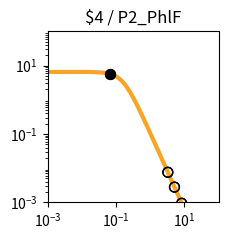

This chart was generated by the following Python code: (Note: this script raises an exception after producing the figure.)
import matplotlib.pyplot as plt
import matplotlib.ticker as ticker
import numpy as np

fig, ax = plt.subplots(figsize=(2.5,2.5))

plt.xlim(1.000000e-03, 1.000000e+02)
plt.ylim(1.000000e-03, 1.000000e+02)

x = np.array([1.000000e-03,1.122018e-03,1.258925e-03,1.412538e-03,1.584893e-03,1.778279e-03,1.995262e-03,2.238721e-03,2.511886e-03,2.818383e-03,3.162278e-03,3.548134e-03,3.981072e-03,4.466836e-03,5.011872e-03,5.623413e-03,6.309573e-03,7.079458e-03,7.943282e-03,8.912509e-03,1.000000e-02,1.122018e-02,1.258925e-02,1.412538e-02,1.584893e-02,1.778279e-02,1.995262e-02,2.238721e-02,2.511886e-02,2.818383e-02,3.162278e-02,3.548134e-02,3.981072e-02,4.466836e-02,5.011872e-02,5.623413e-02,6.309573e-02,7.079458e-02,7.943282e-02,8.912509e-02,1.000000e-01,1.122018e-01,1.258925e-01,1.412538e-01,1.584893e-01,1.778279e-01,1.995262e-01,2.238721e-01,2.511886e-01,2.818383e-01,3.162278e-01,3.548134e-01,3.981072e-01,4.466836e-01,5.011872e-01,5.623413e-01,6.309573e-01,7.079458e-01,7.943282e-01,8.912509e-01,1.000000e+00,1.122018e+00,1.258925e+00,1.412538e+00,1.584893e+00,1.778279e+00,1.995262e+00,2.238721e+00,2.511886e+00,2.818383e+00,3.162278e+00,3.548134e+00,3.981072e+00,4.466836e+00,5.011872e+00,5.623413e+00,6.309573e+00,7.079458e+00,7.943282e+00,8.912509e+00,1.000000e+01,1.122018e+01,1.258925e+01,1.412538e+01,1.584893e+01,1.778279e+01,1.995262e+01,2.238721e+01,2.511886e+01,2.818383e+01,3.162278e+01,3.548134e+01,3.981072e+01,4.466836e+01,5.011872e+01,5.623413e+01,6.309573e+01,7.079458e+01,7.943282e+01,8.912509e+01,1.000000e+02,])
y = np.array([6.504924e+00,6.504901e+00,6.504872e+00,6.504835e+00,6.504786e+00,6.504723e+00,6.504642e+00,6.504537e+00,6.504401e+00,6.504225e+00,6.503998e+00,6.503703e+00,6.503322e+00,6.502830e+00,6.502192e+00,6.501368e+00,6.500302e+00,6.498923e+00,6.497140e+00,6.494835e+00,6.491855e+00,6.488004e+00,6.483028e+00,6.476602e+00,6.468308e+00,6.457608e+00,6.443818e+00,6.426063e+00,6.403239e+00,6.373948e+00,6.336450e+00,6.288585e+00,6.227724e+00,6.150710e+00,6.053856e+00,5.932986e+00,5.783592e+00,5.601124e+00,5.381470e+00,5.121621e+00,4.820487e+00,4.479722e+00,4.104353e+00,3.702930e+00,3.287010e+00,2.869959e+00,2.465285e+00,2.084943e+00,1.738035e+00,1.430171e+00,1.163529e+00,9.374175e-01,7.490845e-01,5.945482e-01,4.692935e-01,3.687800e-01,2.887645e-01,2.254724e-01,1.756608e-01,1.366142e-01,1.061015e-01,8.231576e-02,6.380909e-02,4.943117e-02,3.827374e-02,2.962316e-02,2.292085e-02,1.773080e-02,1.371346e-02,1.060486e-02,8.200039e-03,6.340014e-03,4.901583e-03,3.789314e-03,2.929329e-03,2.264449e-03,1.750438e-03,1.353080e-03,1.045909e-03,8.084622e-04,6.249165e-04,4.830382e-04,3.733694e-04,2.885987e-04,2.230739e-04,1.724258e-04,1.332769e-04,1.030165e-04,7.962664e-05,6.154738e-05,4.757300e-05,3.677149e-05,2.842247e-05,2.196910e-05,1.698097e-05,1.312541e-05,1.014526e-05,7.841753e-06,6.061265e-06,4.685041e-06,3.621291e-06,])
c = "#f9a427"

hi_x = np.array([6.614978e-02,6.614978e-02,])
hi_y = np.array([5.712928e+00,5.712928e+00,])
lo_x = np.array([3.274553e+00,3.274553e+00,8.326653e+00,8.326653e+00,5.118250e+00,5.118250e+00,])
lo_y = np.array([7.585112e-03,7.585112e-03,9.412575e-04,9.412575e-04,2.794939e-03,2.794939e-03,])

plt.loglog(x,y,lw=3,color=c)
plt.scatter(hi_x,hi_y,marker='o',s=50,color='black',zorder=10)
plt.scatter(lo_x,lo_y,marker='o',s=50,edgecolors='black',color='none',zorder=10)

plt.title("$4 / P2_PhlF")

ax.xaxis.set_major_locator(ticker.LogLocator(numticks=3))
ax.yaxis.set_major_locator(ticker.LogLocator(numticks=3))

ax.set_aspect('equal')
plt.tight_layout()

plt.savefig("/home/<user>/output/response_plot_$4_P2_PhlF.png", bbox_inches='tight')
